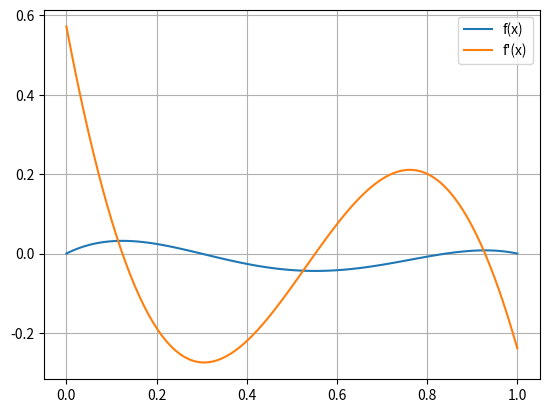

The script that saved this image:
import numpy as np
import matplotlib.pyplot as plt

L = 1

def f(x, L):
    return (8*x)/(3*L) - 3*(x/L)**2 + (1/3)*(x/L)**3 - (2/3)*np.sin(np.pi*x/L)

def df(x, L):
    return 8/(3*L) - (6*x)/(L**2) + (x**2)/(L**3) - (2*np.pi)/(3*L)*np.cos(np.pi*x/L)


x = np.linspace(0, L, 100)

plt.plot(x, f(x, L), label="f(x)")
plt.plot(x, df(x, L), label="f'(x)")


plt.grid(True)
plt.legend()

plt.show()
